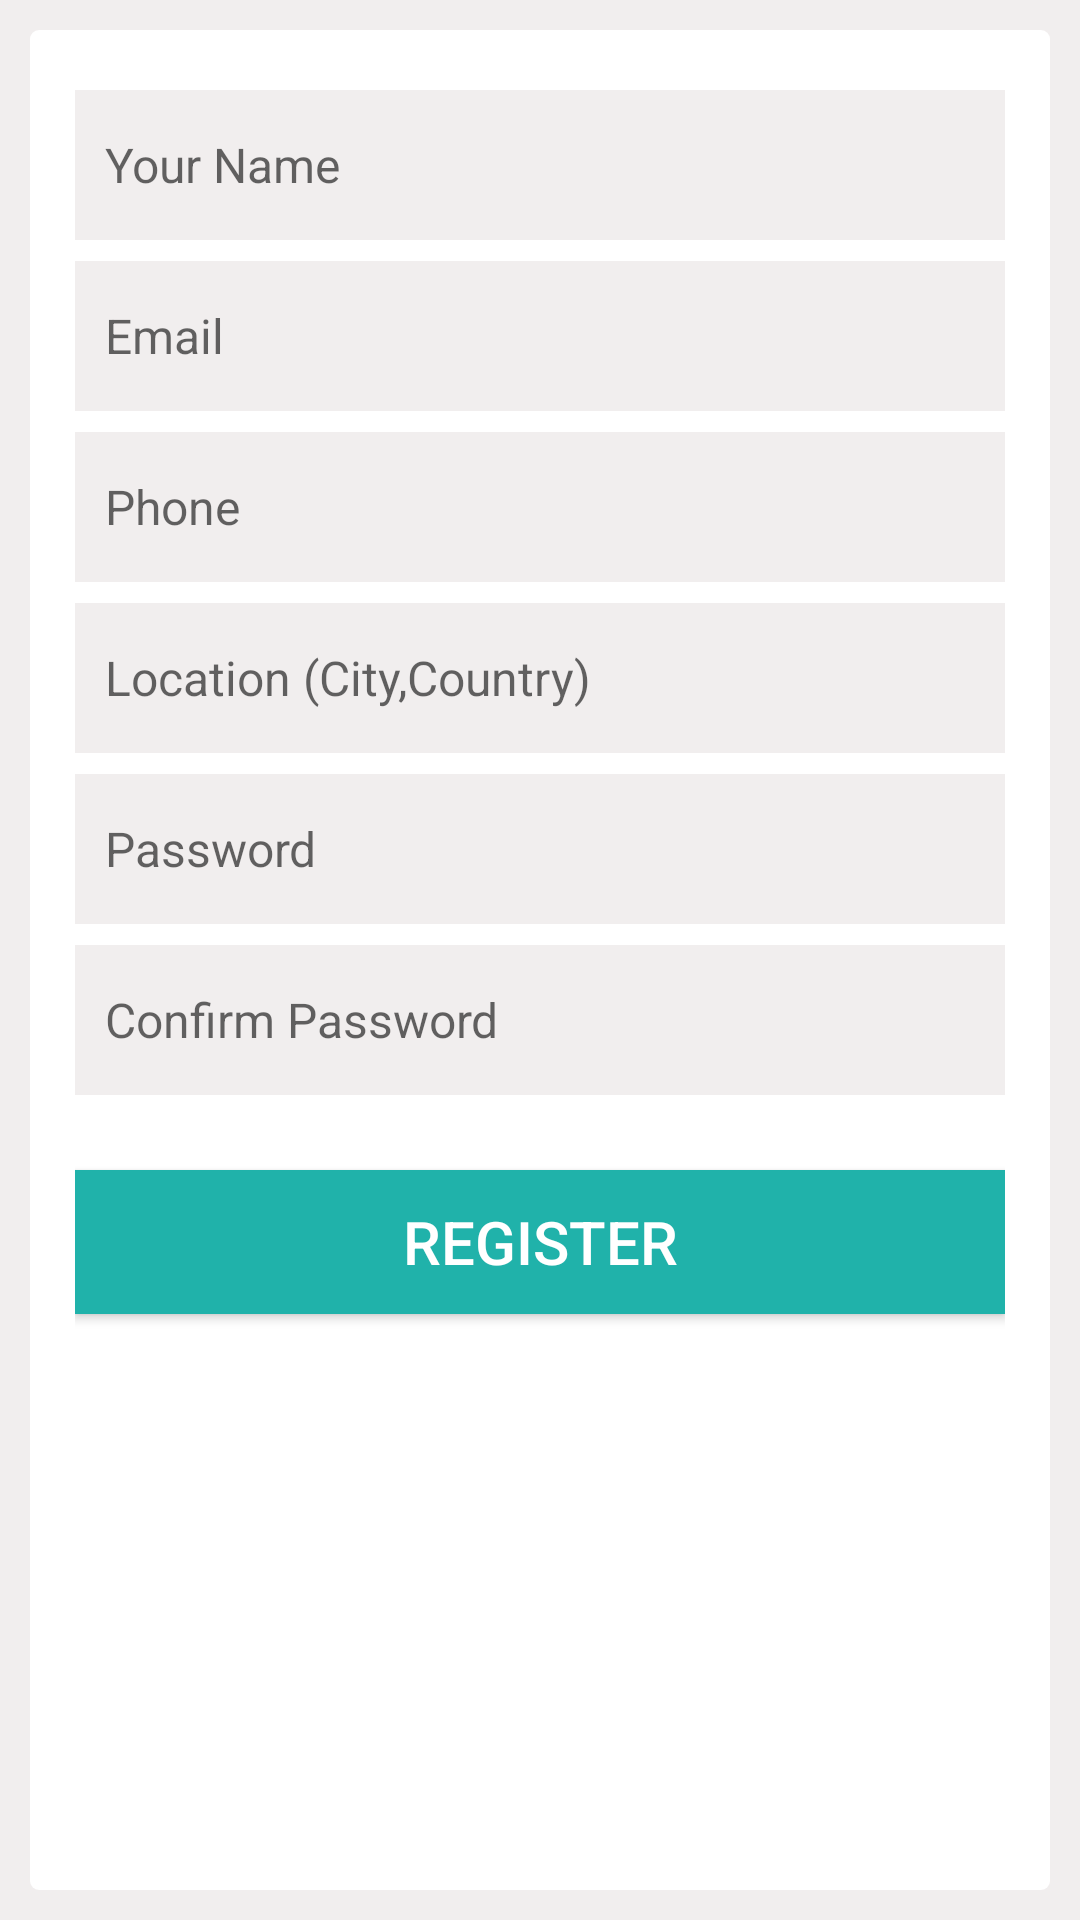

Here is an Android app screen rendered from its layout file. Give the layout XML and the strings, colors and styles it references.
<!-- AndroidManifest.xml: application theme AppTheme -->
<!-- res/layout/activity_registration.xml -->
<?xml version="1.0" encoding="utf-8"?>
<RelativeLayout  xmlns:android="http://schemas.android.com/apk/res/android"
    xmlns:app="http://schemas.android.com/apk/res-auto"
    xmlns:tools="http://schemas.android.com/tools"
    android:layout_width="match_parent"
    android:layout_height="match_parent"
    tools:context=".RegistrationActivity"
    android:padding="10dp"
    android:id="@+id/regLayer"
    android:background="@color/lesswhite">


    <RelativeLayout
        android:layout_width="match_parent"
        android:layout_height="wrap_content"
        android:layout_alignParentEnd="true"
        android:layout_alignParentTop="true"
        android:background="@drawable/shape1"
        tools:ignore="RtlCompat">

        <LinearLayout
            android:layout_width="match_parent"
            android:layout_height="match_parent"
            android:orientation="vertical"
            android:padding="15dp">

            <EditText
                android:id="@+id/unsignET"
                android:layout_width="match_parent"
                android:layout_height="50dp"
                android:layout_marginTop="5dp"
                android:background="@color/lesswhite"
                android:ems="10"
                android:hint="Your Name"
                android:inputType="textPersonName"
                android:padding="10dp"
                android:textColor="@color/black"
                android:textSize="16sp" />

            <EditText
                android:id="@+id/emailsignET"
                android:layout_width="match_parent"
                android:layout_height="50dp"
                android:layout_marginTop="7dp"
                android:background="@color/lesswhite"
                android:ems="10"
                android:hint="Email"
                android:inputType="textEmailAddress"
                android:padding="10dp"
                android:textColor="@color/black"
                android:textSize="16sp" />


            <EditText
                android:id="@+id/phonesignET"
                android:layout_width="match_parent"
                android:layout_height="50dp"
                android:layout_marginTop="7dp"
                android:background="@color/lesswhite"
                android:ems="10"
                android:hint="Phone"
                android:inputType="phone"
                android:padding="10dp"
                android:textColor="@color/black"
                android:textSize="16sp" />

            <EditText
                android:id="@+id/address_signET"
                android:layout_width="match_parent"
                android:layout_height="50dp"
                android:layout_marginTop="7dp"
                android:background="@color/lesswhite"
                android:hint="Location (City,Country)"
                android:inputType="textPostalAddress"
                android:padding="10dp"
                android:textColor="@color/black"
                android:textSize="16sp" />


            <EditText
                android:id="@+id/passwordsignET"
                android:layout_width="match_parent"
                android:layout_height="50dp"
                android:layout_marginTop="7dp"
                android:background="@color/lesswhite"
                android:ems="10"
                android:hint="Password"
                android:inputType="textPassword"
                android:padding="10dp"
                android:textColor="@color/black"
                android:textSize="16sp" />


            <EditText
                android:id="@+id/cpasswordsignET"
                android:layout_width="match_parent"
                android:layout_height="50dp"
                android:layout_marginTop="7dp"
                android:background="@color/lesswhite"
                android:ems="10"
                android:hint="Confirm Password"
                android:inputType="textPassword"
                android:padding="10dp"
                android:textColor="@color/black"
                android:textSize="16sp" />



            <Button
                android:id="@+id/registerbtn"
                android:layout_width="match_parent"
                android:layout_height="wrap_content"
                android:layout_marginTop="25dp"
                android:background="@color/LightSeaGreen"
                android:text="Register"
                android:textColor="@color/white"
                android:textSize="20dp" />

        </LinearLayout>

    </RelativeLayout>

</RelativeLayout>
<!-- resources referenced by this layout -->
<resources>
  <color name="LightSeaGreen">#20B2AA</color>
  <color name="black">#000</color>
  <color name="lesswhite">#f1eeee</color>
  <color name="white">#ffffff</color>
  <!-- drawable shape1 (drawable) -->
  <?xml version="1.0" encoding="utf-8"?>
  <shape xmlns:android="http://schemas.android.com/apk/res/android">
      <corners android:radius="3dp"/>
      <stroke
          android:width="0dp"
          android:color="@color/gray2"/>
      <solid android:color="@color/white"/>
  </shape>
  <style name="AppTheme" parent="Theme.AppCompat.Light.DarkActionBar">
          
          <item name="colorPrimary">@color/colorPrimary</item>
          <item name="colorPrimaryDark">@color/colorPrimaryDark</item>
          <item name="colorAccent">@color/colorAccent</item>
  
      </style>
  <color name="gray2">#9b9797</color>
  <color name="colorPrimary">#26c7ab</color>
  <color name="colorPrimaryDark">#216c5f</color>
  <color name="colorAccent">#FF4081</color>
</resources>
